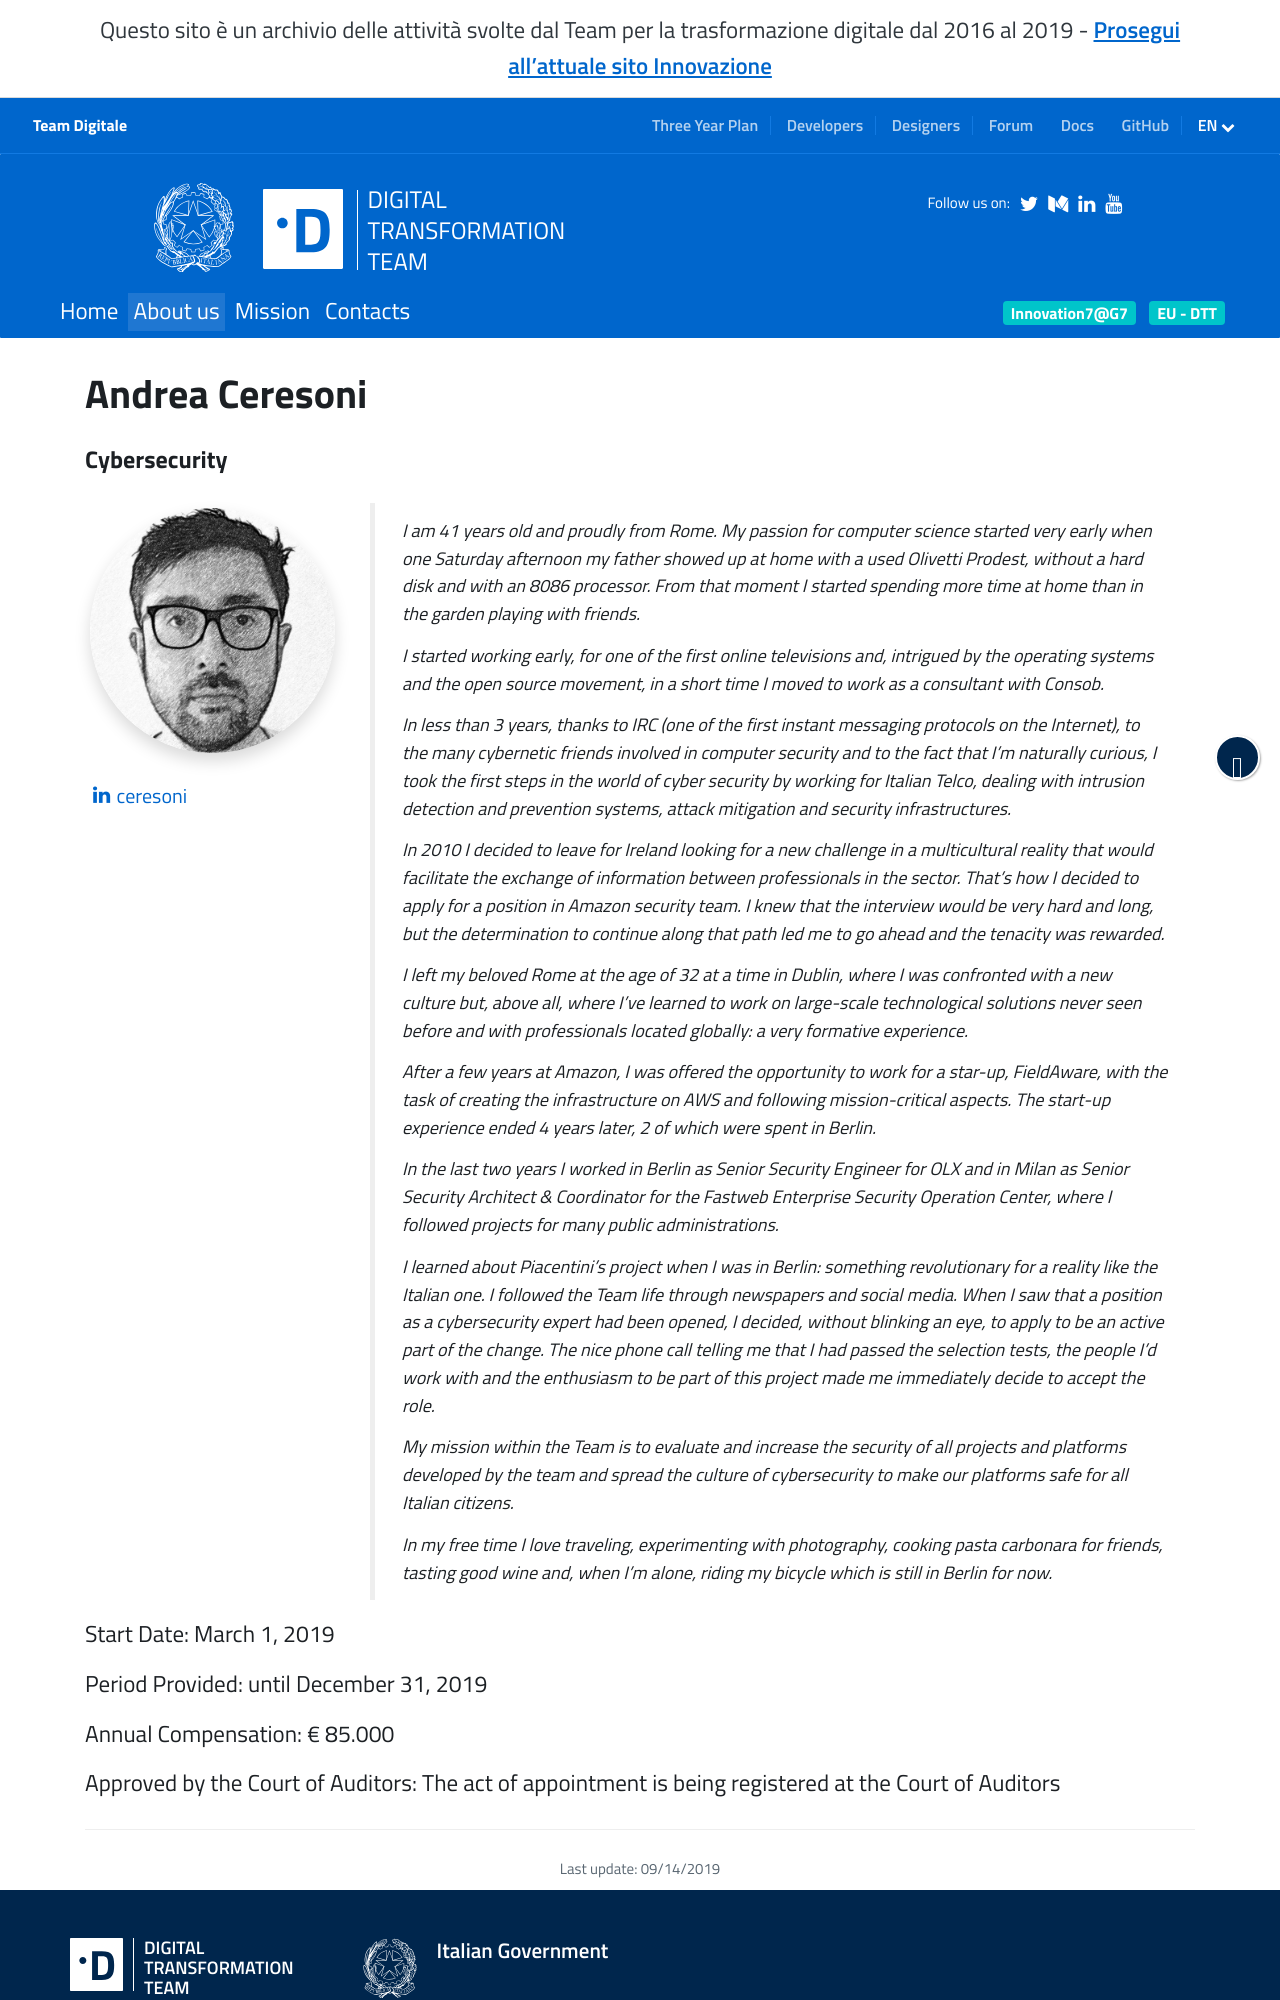

repository: teamdigitale/teamdigitale.governo.it · page: en/people/andrea-ceresoni.html · generator: jekyll

---
title: Andrea Ceresoni
lang: en
permalink: /en/people/andrea-ceresoni
layout: people
role: Cybersecurity 
linkedin_url: https://www.linkedin.com/in/ceresoni/
ref: andrea-ceresoni
parent_ref: team
start_date: March 1, 2019
period_provided: until December 31, 2019
annual_compensation: € 85.000
approved_by_court: The act of appointment is being registered at the Court of Auditors
---
I am 41 years old and proudly from Rome. My passion for computer science started very early when one Saturday afternoon my father showed up at home with a used Olivetti Prodest, without a hard disk and with an 8086 processor. From that moment I started spending more time at home than in the garden playing with friends.

I started working early, for one of the first online televisions and, intrigued by the operating systems and the open source movement, in a short time I moved to work as a consultant with Consob.

In less than 3 years, thanks to IRC (one of the first instant messaging protocols on the Internet), to the many cybernetic friends involved in computer security and to the fact that I’m naturally curious, I took the first steps in the world of cyber security by working for Italian Telco, dealing with intrusion detection and prevention systems, attack mitigation and security infrastructures.

In 2010 I decided to leave for Ireland looking for a new challenge in a multicultural reality that would facilitate the exchange of information between professionals in the sector. That's how I decided to apply for a position in Amazon security team. I knew that the interview would be very hard and long, but the determination to continue along that path led me to go ahead and the tenacity was rewarded.

I left my beloved Rome at the age of 32 at a time in Dublin, where I was confronted with a new culture but, above all, where I’ve learned to work on large-scale technological solutions never seen before and with professionals located globally: a very formative experience.

After a few years at Amazon, I was offered the opportunity to work for a star-up, FieldAware, with the task of creating the infrastructure on AWS and following mission-critical aspects. The start-up experience ended 4 years later, 2 of which were spent in Berlin.

In the last two years I worked in Berlin as Senior Security Engineer for OLX and in Milan as Senior Security Architect & Coordinator for the Fastweb Enterprise Security Operation Center, where I followed projects for many public administrations.

I learned about Piacentini's project when I was in Berlin: something revolutionary for a reality like the Italian one. I followed the Team life through newspapers and social media.
When I saw that a position as a cybersecurity expert had been opened, I decided, without blinking an eye, to apply to be an active part of the change. The nice phone call telling me that I had passed the selection tests, the people I’d work with and the enthusiasm to be part of this project made me immediately decide to accept the role.
